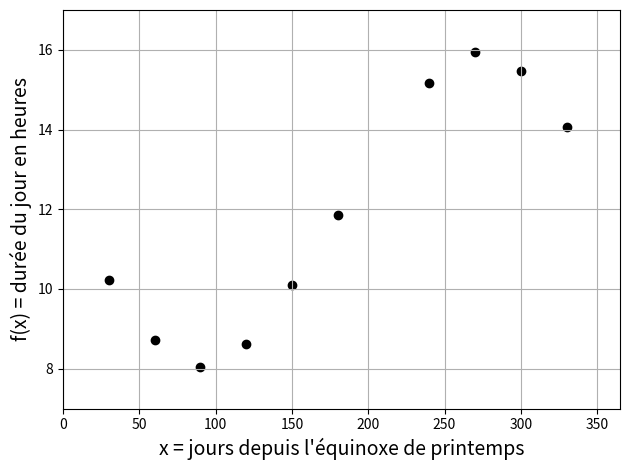

Write the Python code that produced this figure. (Note: this script raises an exception after producing the figure.)
import matplotlib.pyplot as plt
import numpy as np

l = 48.81094*np.pi/180 #Latitude de l'UFR des sciences
a = 23.438403*np.pi/180 #Latitude des tropiques

def f(d):
    
    return 48/(2*np.pi)*np.arccos(np.tan(l)*np.tan(np.arcsin(np.sin(a)*np.sin(d*2*np.pi/365.25))))

days = np.array([30,60,90,120,150,180,240,270,300,330],dtype='float')

plt.figure(0)
plt.scatter(days,f(days),color='k',marker='o')
plt.xlim([0,365])
plt.ylim([7,17])
plt.xlabel("x = jours depuis l'équinoxe de printemps",fontsize=14)
plt.ylabel("f(x) = durée du jour en heures",fontsize=14)
plt.grid()
plt.tight_layout()

plt.savefig('C:/Users/<user>/Documents/Enseignements/Blog_PH515/Chap3_example_animation_0.png')

plt.scatter(210,f(210),color='r',marker='o')

plt.savefig('C:/Users/<user>/Documents/Enseignements/Blog_PH515/Chap3_example_animation_1.png')